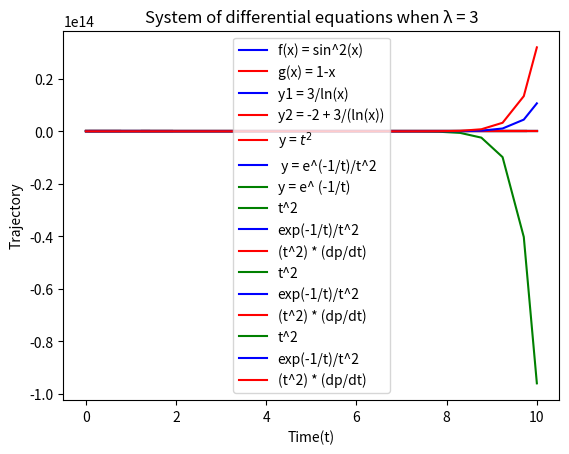

Here is the Python script that generated this plot:
# You can use the following libraries for your answers
import matplotlib.pyplot as plt
import seaborn as sns
import numpy as np
import scipy as sp


#Functions
x = np.arange(0,1.5,0.1) #start, stop, step size
y = np.sin(x)**2
z = 1-x

#plot
plt.plot(x, y, color='b', label='f(x) = sin^2(x)')
plt.plot(x, z, color='r', label='g(x) = 1-x')
plt.legend(loc='upper left')
plt.plot(x,y)
plt.show()
      

def f(x):
    return np.sin(x)**2 + x-1
print(sp.optimize.brentq(f,-1,1))


import matplotlib.pyplot as plt
import seaborn as sns
import numpy as np

x = np.arange(0,10,0.25)
y = 3/np.log(x)

plt.plot(x, y, color='b', label='y1 = 3/ln(x)')
plt.legend(loc='upper left')
plt.plot(x,y)

y = -2 + 3/np.log(x)
plt.plot(x, y, color='r', label='y2 = -2 + 3/(ln(x))')
plt.legend(loc='upper right')
plt.plot(x,y)

t = np.arange(0,2,0.1)

#equation to plot
y = t**2

#plot function and label
plt.plot(t, y, color='r', label='y = $t^2$')

#add legend
plt.legend(loc='upper left')


#repeat as above for the next equations.

y = np.exp(-1/t)/t**2
plt.plot(t, y, color='b', label=' y = e^(-1/t)/t^2')
plt.legend(loc='upper left')


y = np.exp(-1/t)
plt.plot(t, y, color='g', label='y = e^ (-1/t) ')
plt.legend(loc='upper left')

#note, y = t^2 * (dp/dt) = p = e^ (-1/t)



def p(t):
    return np.exp(-1/t)

def x (integral,a,b):
    return 1/(b-a) * integral 

integral, error = sp.integrate.quad(p,0,1)

print(x(integral,0,1), error)


a = np.array([[4, 0, 3], [0, 0, 1.], [-1, 0, 0]])
e, v= sp.linalg.eig(a)
print(e, "\n",v)


def rhs_ODEs(t,v): return [4*v[0]+3*v[2], v[2], -v[0]] ## ODEs definition


#lambda = 0:
init = [0, 1, 0] # state of the system at t=0
trajectory = sp.integrate.solve_ivp(rhs_ODEs, [0,10], init) ## Calling the solver
t, x, y, z = trajectory.t,trajectory.y[0], trajectory.y[1], trajectory.y[2] ## t,x,y,z is the resulting trajectory
#plots for lambda = 0
ode_plot = plt.plot(t,x, 'g-',label='t^2')
ode_plot = plt.plot(t,y, 'b-',label='exp(-1/t)/t^2')
ode_plot = plt.plot(t,z, 'r-',label='(t^2) * (dp/dt)')
#graph legend, title, and axis labels.
ode_plot = plt.legend()
ode_plot = plt.title('System of differential equations when λ = 0')
ode_plot = plt.xlabel('Time(t)')
ode_plot = plt.ylabel('Trajectory')
plt.show(ode_plot)



#lambda = 1:
init = [-1, 1, 1] # state of the system at t=0
trajectory = sp.integrate.solve_ivp(rhs_ODEs, [0,10], init) ## Calling the solver
t, x1, y1, z1 = trajectory.t,trajectory.y[0], trajectory.y[1], trajectory.y[2] ## t,x,y,z is the resulting trajectory
#plots for lambda = 1
ode_plot = plt.plot(t,x1, 'g-',label='t^2')
ode_plot = plt.plot(t,y1, 'b-',label='exp(-1/t)/t^2')
ode_plot = plt.plot(t,z1, 'r-',label='(t^2) * (dp/dt)')
#graph legend, title, and axis labels.
ode_plot = plt.legend()
ode_plot = plt.title('System of differential equations when λ = 1')
ode_plot = plt.xlabel('Time(t)')
ode_plot = plt.ylabel('Trajectory')
plt.show(ode_plot)



#lambda = 3:
init = [-9, 1, 3] # state of the system at t=0
trajectory = sp.integrate.solve_ivp(rhs_ODEs, [0,10], init) ## Calling the solver
t, x2, y2, z2 = trajectory.t,trajectory.y[0], trajectory.y[1], trajectory.y[2] ## t,x,y,z is the resulting trajectory
#plots for lambda = 1
ode_plot = plt.plot(t,x2, 'g-',label='t^2')
ode_plot = plt.plot(t,y2, 'b-',label='exp(-1/t)/t^2')
ode_plot = plt.plot(t,z2, 'r-',label='(t^2) * (dp/dt)')
#graph legend, title, and axis labels.
ode_plot = plt.legend()
ode_plot = plt.title('System of differential equations when λ = 3')
ode_plot = plt.xlabel('Time(t)')
ode_plot = plt.ylabel('Trajectory')
plt.show(ode_plot)






